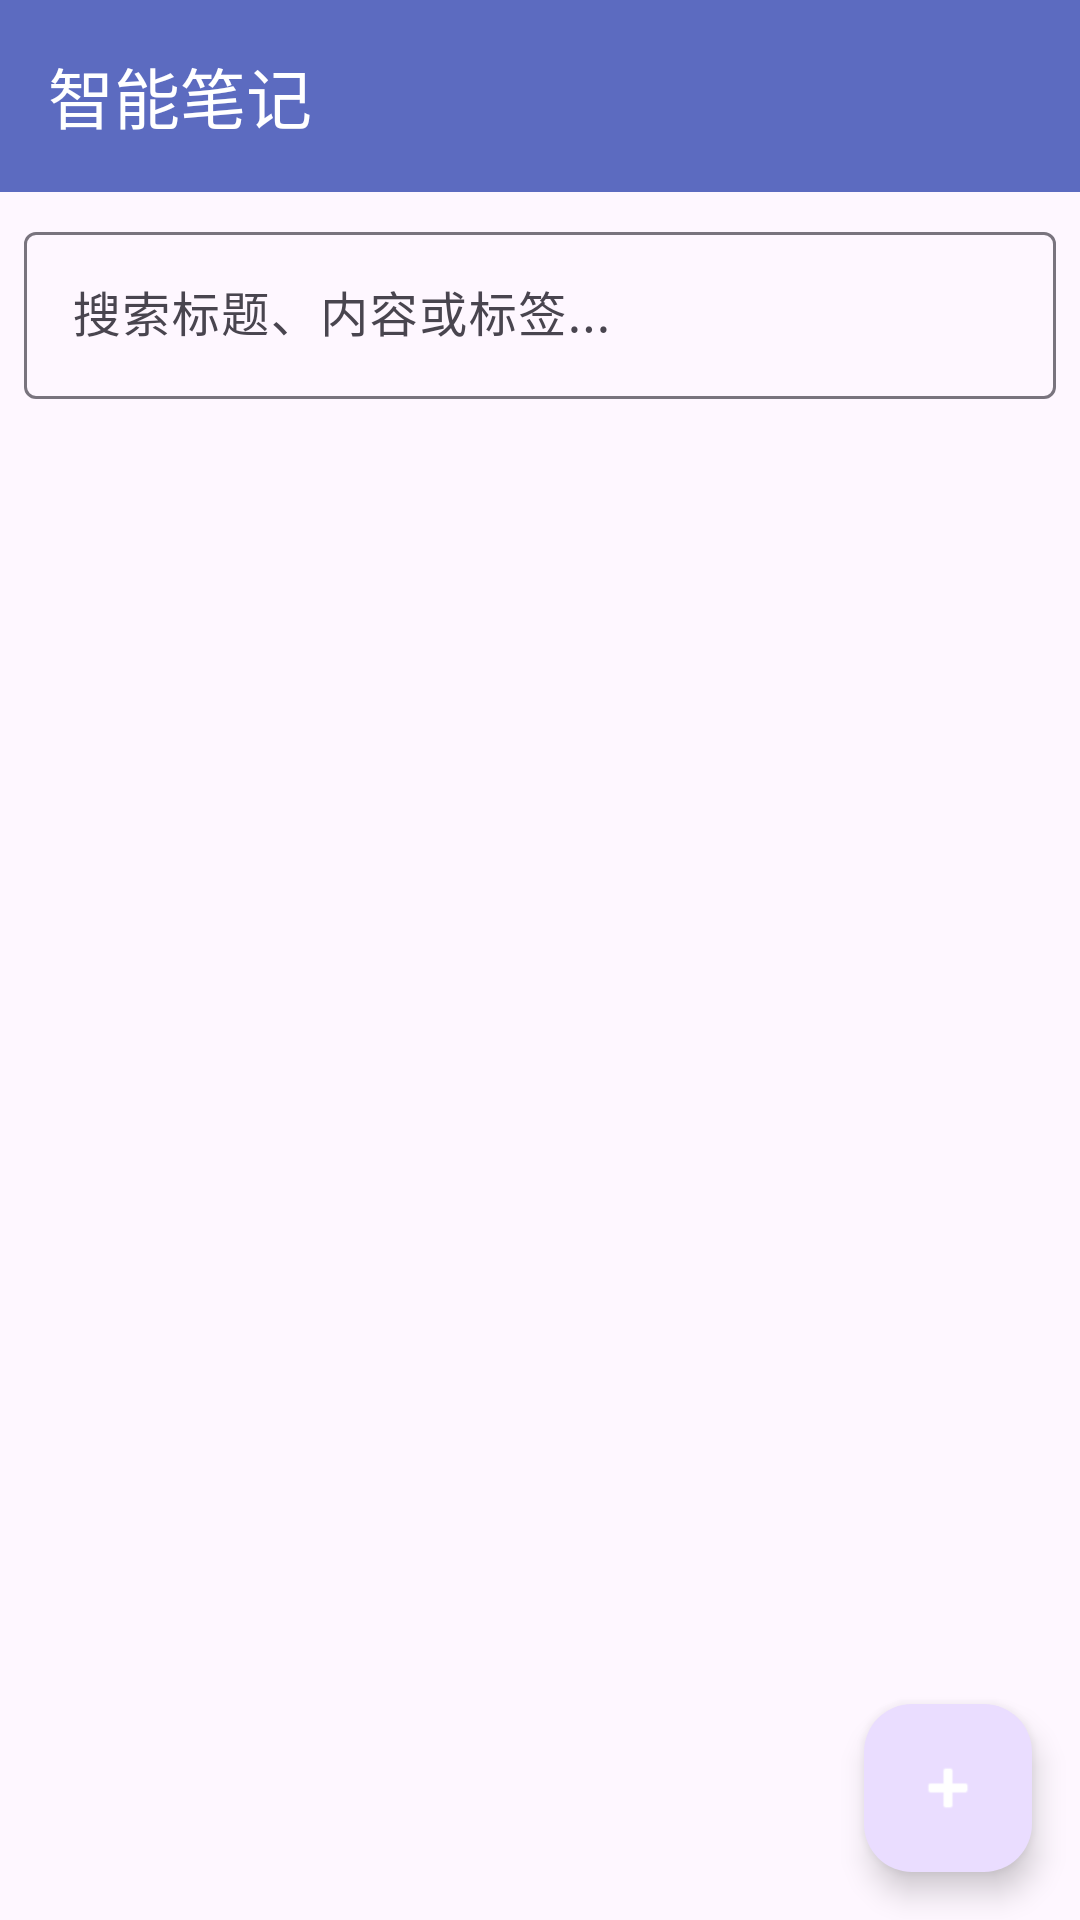

Here is an Android app screen rendered from its layout file. Give the layout XML and the strings, colors and styles it references.
<!-- AndroidManifest.xml: activity theme Theme.NoteAI -->
<!-- res/layout/activity_main.xml -->
<?xml version="1.0" encoding="utf-8"?>
<androidx.coordinatorlayout.widget.CoordinatorLayout xmlns:android="http://schemas.android.com/apk/res/android"
    xmlns:app="http://schemas.android.com/apk/res-auto"
    xmlns:tools="http://schemas.android.com/tools"
    android:layout_width="match_parent"
    android:layout_height="match_parent"
    tools:context=".ui.MainActivity">

    <com.google.android.material.appbar.AppBarLayout
        android:layout_width="match_parent"
        android:layout_height="wrap_content"
        android:theme="@style/Theme.NoteAI.AppBarOverlay">

        <androidx.appcompat.widget.Toolbar
            android:id="@+id/toolbar"
            android:layout_width="match_parent"
            android:layout_height="?attr/actionBarSize"
            android:background="?attr/colorPrimary"
            app:popupTheme="@style/Theme.NoteAI.PopupOverlay"
            app:title="@string/app_name" />

        <com.google.android.material.textfield.TextInputLayout
            android:id="@+id/searchLayout"
            android:layout_width="match_parent"
            android:layout_height="wrap_content"
            android:layout_margin="8dp"
            app:hintEnabled="true">

            <com.google.android.material.textfield.TextInputEditText
                android:id="@+id/searchEditText"
                android:layout_width="match_parent"
                android:layout_height="wrap_content"
                android:hint="@string/search_hint"
                android:imeOptions="actionSearch"
                android:inputType="text" />

        </com.google.android.material.textfield.TextInputLayout>

    </com.google.android.material.appbar.AppBarLayout>

    <androidx.recyclerview.widget.RecyclerView
        android:id="@+id/notesRecyclerView"
        android:layout_width="match_parent"
        android:layout_height="match_parent"
        android:clipToPadding="false"
        android:padding="8dp"
        app:layout_behavior="@string/appbar_scrolling_view_behavior"
        tools:listitem="@layout/item_note" />

    <com.google.android.material.floatingactionbutton.FloatingActionButton
        android:id="@+id/fabAddNote"
        android:layout_width="wrap_content"
        android:layout_height="wrap_content"
        android:layout_gravity="bottom|end"
        android:layout_margin="16dp"
        android:contentDescription="@string/add_note"
        android:src="@android:drawable/ic_input_add"
        app:tint="@android:color/white" />

    <TextView
        android:id="@+id/emptyTextView"
        android:layout_width="wrap_content"
        android:layout_height="wrap_content"
        android:layout_gravity="center"
        android:text="@string/no_notes"
        android:textSize="18sp"
        android:visibility="gone" />

</androidx.coordinatorlayout.widget.CoordinatorLayout>
<!-- res/layout/item_note.xml (included above) -->
<?xml version="1.0" encoding="utf-8"?>
<com.google.android.material.card.MaterialCardView xmlns:android="http://schemas.android.com/apk/res/android"
    xmlns:app="http://schemas.android.com/apk/res-auto"
    xmlns:tools="http://schemas.android.com/tools"
    android:layout_width="match_parent"
    android:layout_height="wrap_content"
    android:layout_margin="4dp"
    app:cardCornerRadius="8dp"
    app:cardElevation="2dp">

    <LinearLayout
        android:layout_width="match_parent"
        android:layout_height="wrap_content"
        android:orientation="vertical"
        android:padding="16dp">

        <TextView
            android:id="@+id/noteTitleTextView"
            android:layout_width="match_parent"
            android:layout_height="wrap_content"
            android:textSize="18sp"
            android:textStyle="bold"
            android:textColor="?attr/colorOnSurface"
            tools:text="笔记标题" />

        <TextView
            android:id="@+id/noteContentTextView"
            android:layout_width="match_parent"
            android:layout_height="wrap_content"
            android:layout_marginTop="8dp"
            android:maxLines="3"
            android:ellipsize="end"
            android:textSize="14sp"
            android:textColor="?attr/colorOnSurfaceVariant"
            tools:text="笔记内容预览..." />

        <com.google.android.material.chip.ChipGroup
            android:id="@+id/tagsContainer"
            android:layout_width="match_parent"
            android:layout_height="wrap_content"
            android:layout_marginTop="8dp"
            app:chipSpacing="4dp"
            app:chipSpacingHorizontal="4dp"
            app:chipSpacingVertical="4dp"
            android:visibility="gone" />

        <TextView
            android:id="@+id/noteDateTextView"
            android:layout_width="match_parent"
            android:layout_height="wrap_content"
            android:layout_marginTop="8dp"
            android:textSize="12sp"
            android:textColor="?attr/colorOnSurfaceVariant"
            tools:text="2024-01-01 12:00" />

    </LinearLayout>

</com.google.android.material.card.MaterialCardView>
<!-- resources referenced by this layout -->
<resources>
  <string name="add_note">新建笔记</string>
  <string name="app_name">智能笔记</string>
  <string name="no_notes">暂无笔记</string>
  <string name="search_hint">搜索标题、内容或标签...</string>
  <style name="Theme.NoteAI.AppBarOverlay" parent="ThemeOverlay.AppCompat.Dark.ActionBar" />
  <style name="Theme.NoteAI.PopupOverlay" parent="ThemeOverlay.AppCompat.Light" />
  <style name="Theme.NoteAI" parent="Theme.Material3.DayNight">
          <item name="colorPrimary">@color/purple_500</item>
          <item name="colorPrimaryVariant">@color/purple_700</item>
          <item name="colorOnPrimary">@color/white</item>
          <item name="colorSecondary">@color/teal_200</item>
          <item name="colorSecondaryVariant">@color/teal_700</item>
          <item name="colorOnSecondary">@color/black</item>
          <item name="android:statusBarColor">?attr/colorPrimaryVariant</item>
          <item name="windowActionBar">false</item>
          <item name="windowNoTitle">true</item>
      </style>
  <color name="purple_500">#FF5C6BC0</color>
  <color name="purple_700">#FF3949AB</color>
  <color name="white">#FFFFFFFF</color>
  <color name="teal_200">#FF80CBC4</color>
  <color name="teal_700">#FF00897B</color>
  <color name="black">#FF000000</color>
</resources>
